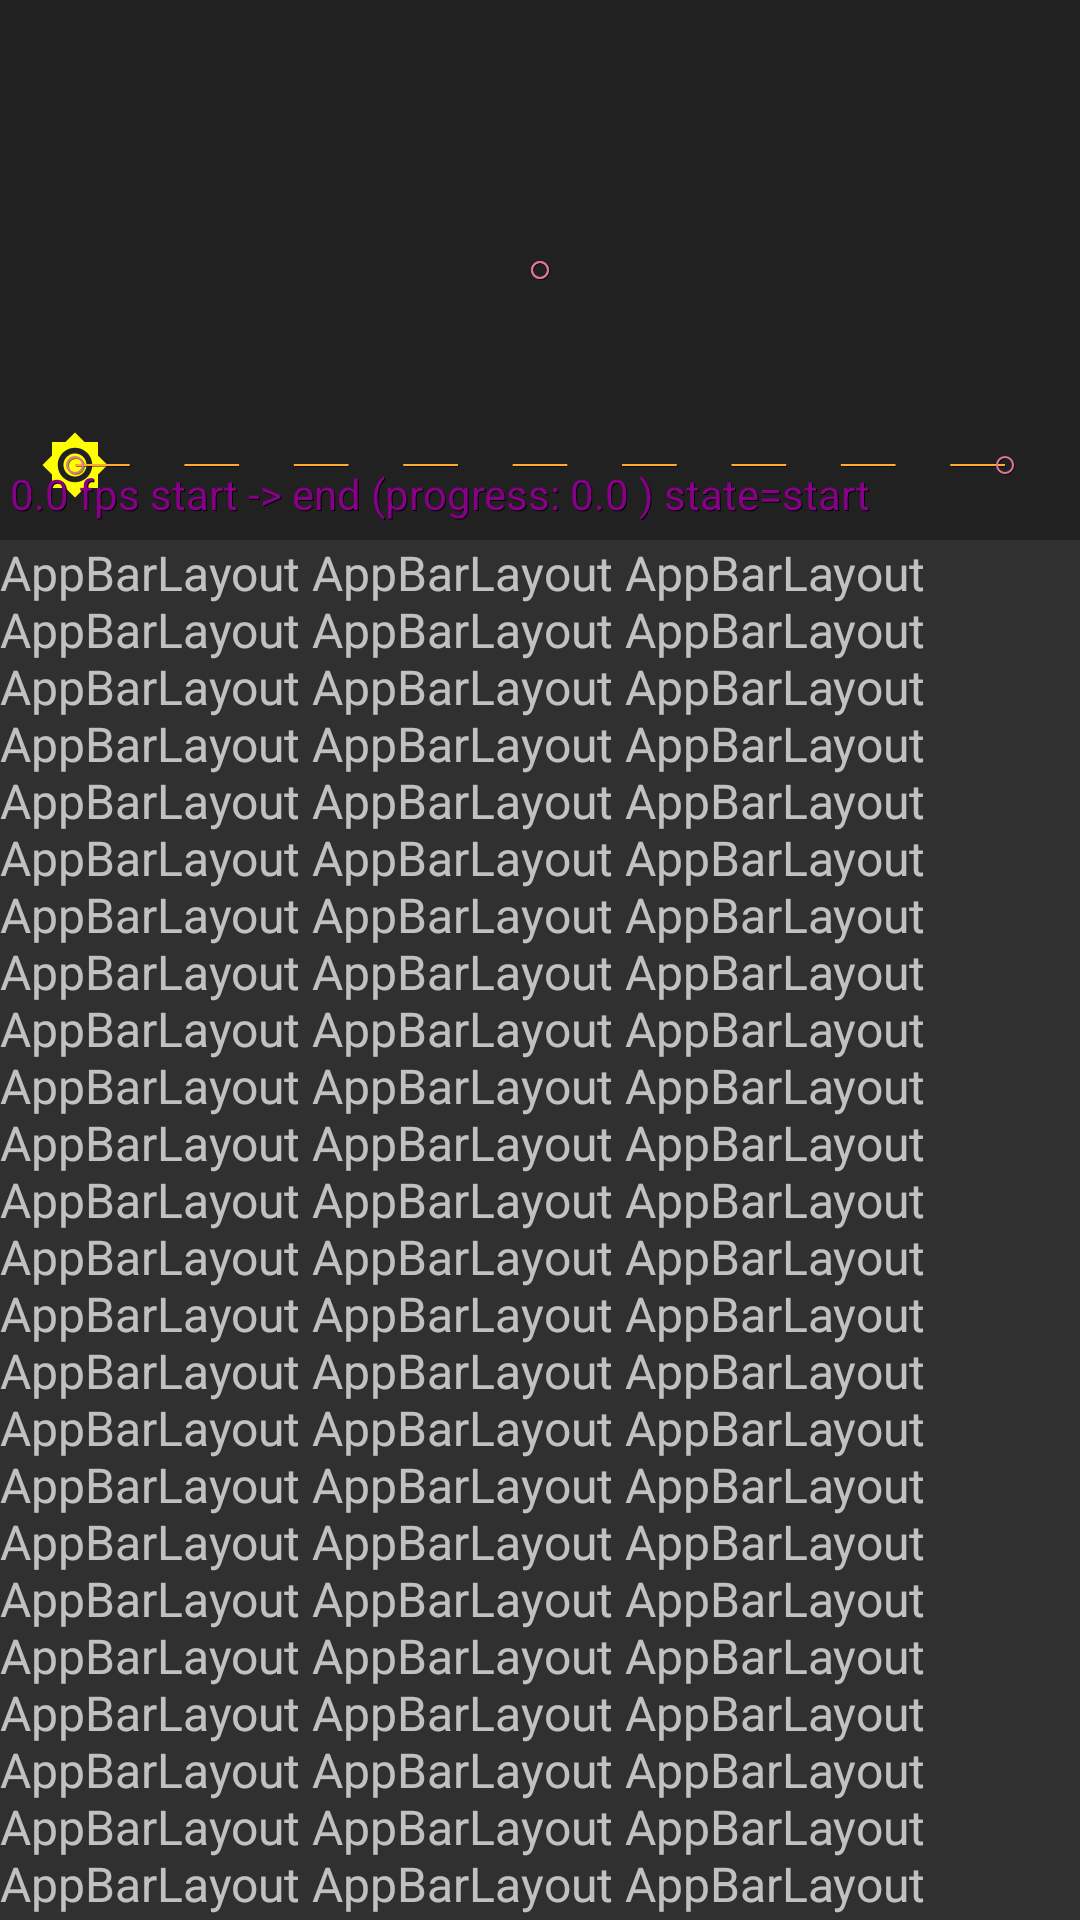

This screen was rendered from an Android layout file. Write that file and the resources it references.
<!-- AndroidManifest.xml: application theme Theme.AppCompat.NoActionBar -->
<!-- res/layout/fragment_layout_motion_layout_with_coordiantor_test.xml -->
<?xml version="1.0" encoding="utf-8"?>
<androidx.coordinatorlayout.widget.CoordinatorLayout
        xmlns:android="http://schemas.android.com/apk/res/android"
        xmlns:app="http://schemas.android.com/apk/res-auto"
        android:layout_width="match_parent"
        android:layout_height="match_parent">

    <com.google.android.material.appbar.AppBarLayout
            android:id="@+id/appBarLayout"
            app:layout_constraintTop_toTopOf="parent"
            android:layout_width="match_parent"
            android:layout_height="180dp" >

        <androidx.constraintlayout.motion.widget.MotionLayout
                android:id="@+id/motionLayout"
                app:layoutDescription="@xml/motion_coordinator_move"
                app:motionDebug="SHOW_ALL"
                app:layout_scrollFlags="scroll|enterAlways|snap|exitUntilCollapsed"
                android:minHeight="80dp"
                android:layout_width="match_parent"
                android:layout_height="match_parent">

            <ImageView
                    android:id="@+id/background"
                    android:src="@mipmap/bg0"
                    android:scaleType="centerCrop"
                    android:layout_width="match_parent"
                    android:layout_height="match_parent" />

            <ImageView
                    android:id="@+id/sun"
                    android:src="@drawable/ic_sun"
                    android:tint="#FFFF00"
                    android:layout_width="50dp"
                    android:layout_height="50dp" />

        </androidx.constraintlayout.motion.widget.MotionLayout>

    </com.google.android.material.appbar.AppBarLayout>

    <androidx.core.widget.NestedScrollView
            android:id="@+id/nestScrollView"
            app:layout_behavior="@string/appbar_scrolling_view_behavior"
            android:layout_width="match_parent"
            android:layout_height="match_parent">
        <TextView
                android:text="@string/very_loooooong_string"
                android:textSize="16sp"
                android:layout_width="match_parent"
                android:layout_height="match_parent" />
    </androidx.core.widget.NestedScrollView>

</androidx.coordinatorlayout.widget.CoordinatorLayout>
<!-- resources referenced by this layout -->
<resources>
  <!-- drawable ic_sun: png bitmap (drawable, 586 bytes) -->
  <!-- mipmap bg0: webp bitmap (drawable, 39800 bytes) -->
  <string name="very_loooooong_string">AppBarLayout AppBarLayout AppBarLayout AppBarLayout AppBarLayout AppBarLayout AppBarLayout AppBarLayout AppBarLayout AppBarLayout AppBarLayout AppBarLayout AppBarLayout AppBarLayout AppBarLayout AppBarLayout AppBarLayout AppBarLayout AppBarLayout AppBarLayout AppBarLayout AppBarLayout AppBarLayout AppBarLayout AppBarLayout AppBarLayout AppBarLayout AppBarLayout AppBarLayout AppBarLayout AppBarLayout AppBarLayout AppBarLayout AppBarLayout AppBarLayout AppBarLayout AppBarLayout AppBarLayout AppBarLayout AppBarLayout AppBarLayout AppBarLayout AppBarLayout AppBarLayout AppBarLayout AppBarLayout AppBarLayout AppBarLayout AppBarLayout AppBarLayout AppBarLayout AppBarLayout AppBarLayout AppBarLayout AppBarLayout AppBarLayout AppBarLayout AppBarLayout AppBarLayout AppBarLayout AppBarLayout AppBarLayout AppBarLayout AppBarLayout AppBarLayout AppBarLayout AppBarLayout AppBarLayout AppBarLayout AppBarLayout AppBarLayout AppBarLayout AppBarLayout AppBarLayout AppBarLayout AppBarLayout AppBarLayout AppBarLayout AppBarLayout AppBarLayout AppBarLayout AppBarLayout AppBarLayout AppBarLayout AppBarLayout AppBarLayout AppBarLayout AppBarLayout AppBarLayout AppBarLayout AppBarLayout AppBarLayout AppBarLayout AppBarLayout AppBarLayout AppBarLayout AppBarLayout AppBarLayout AppBarLayout AppBarLayout AppBarLayout AppBarLayout AppBarLayout AppBarLayout AppBarLayout AppBarLayout AppBarLayout AppBarLayout AppBarLayout AppBarLayout AppBarLayout AppBarLayout AppBarLayout AppBarLayout AppBarLayout AppBarLayout AppBarLayout AppBarLayout AppBarLayout AppBarLayout AppBarLayout AppBarLayout AppBarLayout AppBarLayout AppBarLayout AppBarLayout AppBarLayout AppBarLayout AppBarLayout AppBarLayout AppBarLayout AppBarLayout AppBarLayout AppBarLayout AppBarLayout AppBarLayout AppBarLayout AppBarLayout AppBarLayout AppBarLayout AppBarLayout AppBarLayout AppBarLayout AppBarLayout AppBarLayout AppBarLayout AppBarLayout AppBarLayout AppBarLayout AppBarLayout AppBarLayout AppBarLayout AppBarLayout AppBarLayout AppBarLayout AppBarLayout AppBarLayout AppBarLayout AppBarLayout AppBarLayout AppBarLayout AppBarLayout AppBarLayout AppBarLayout AppBarLayout AppBarLayout AppBarLayout AppBarLayout AppBarLayout AppBarLayout AppBarLayout AppBarLayout AppBarLayout AppBarLayout AppBarLayout AppBarLayout AppBarLayout AppBarLayout AppBarLayout AppBarLayout AppBarLayout AppBarLayout AppBarLayout AppBarLayout AppBarLayout AppBarLayout AppBarLayout AppBarLayout AppBarLayout AppBarLayout AppBarLayout AppBarLayout AppBarLayout AppBarLayout AppBarLayout AppBarLayout AppBarLayout AppBarLayout AppBarLayout AppBarLayout AppBarLayout AppBarLayout AppBarLayout AppBarLayout AppBarLayout AppBarLayout AppBarLayout AppBarLayout AppBarLayout AppBarLayout AppBarLayout AppBarLayout AppBarLayout AppBarLayout AppBarLayout AppBarLayout AppBarLayout AppBarLayout AppBarLayout AppBarLayout AppBarLayout AppBarLayout AppBarLayout AppBarLayout AppBarLayout AppBarLayout AppBarLayout AppBarLayout AppBarLayout AppBarLayout AppBarLayout AppBarLayout AppBarLayout AppBarLayout AppBarLayout AppBarLayout AppBarLayout AppBarLayout AppBarLayout AppBarLayout AppBarLayout AppBarLayout AppBarLayout AppBarLayout AppBarLayout AppBarLayout AppBarLayout AppBarLayout AppBarLayout AppBarLayout AppBarLayout AppBarLayout AppBarLayout AppBarLayout AppBarLayout AppBarLayout </string>
</resources>
